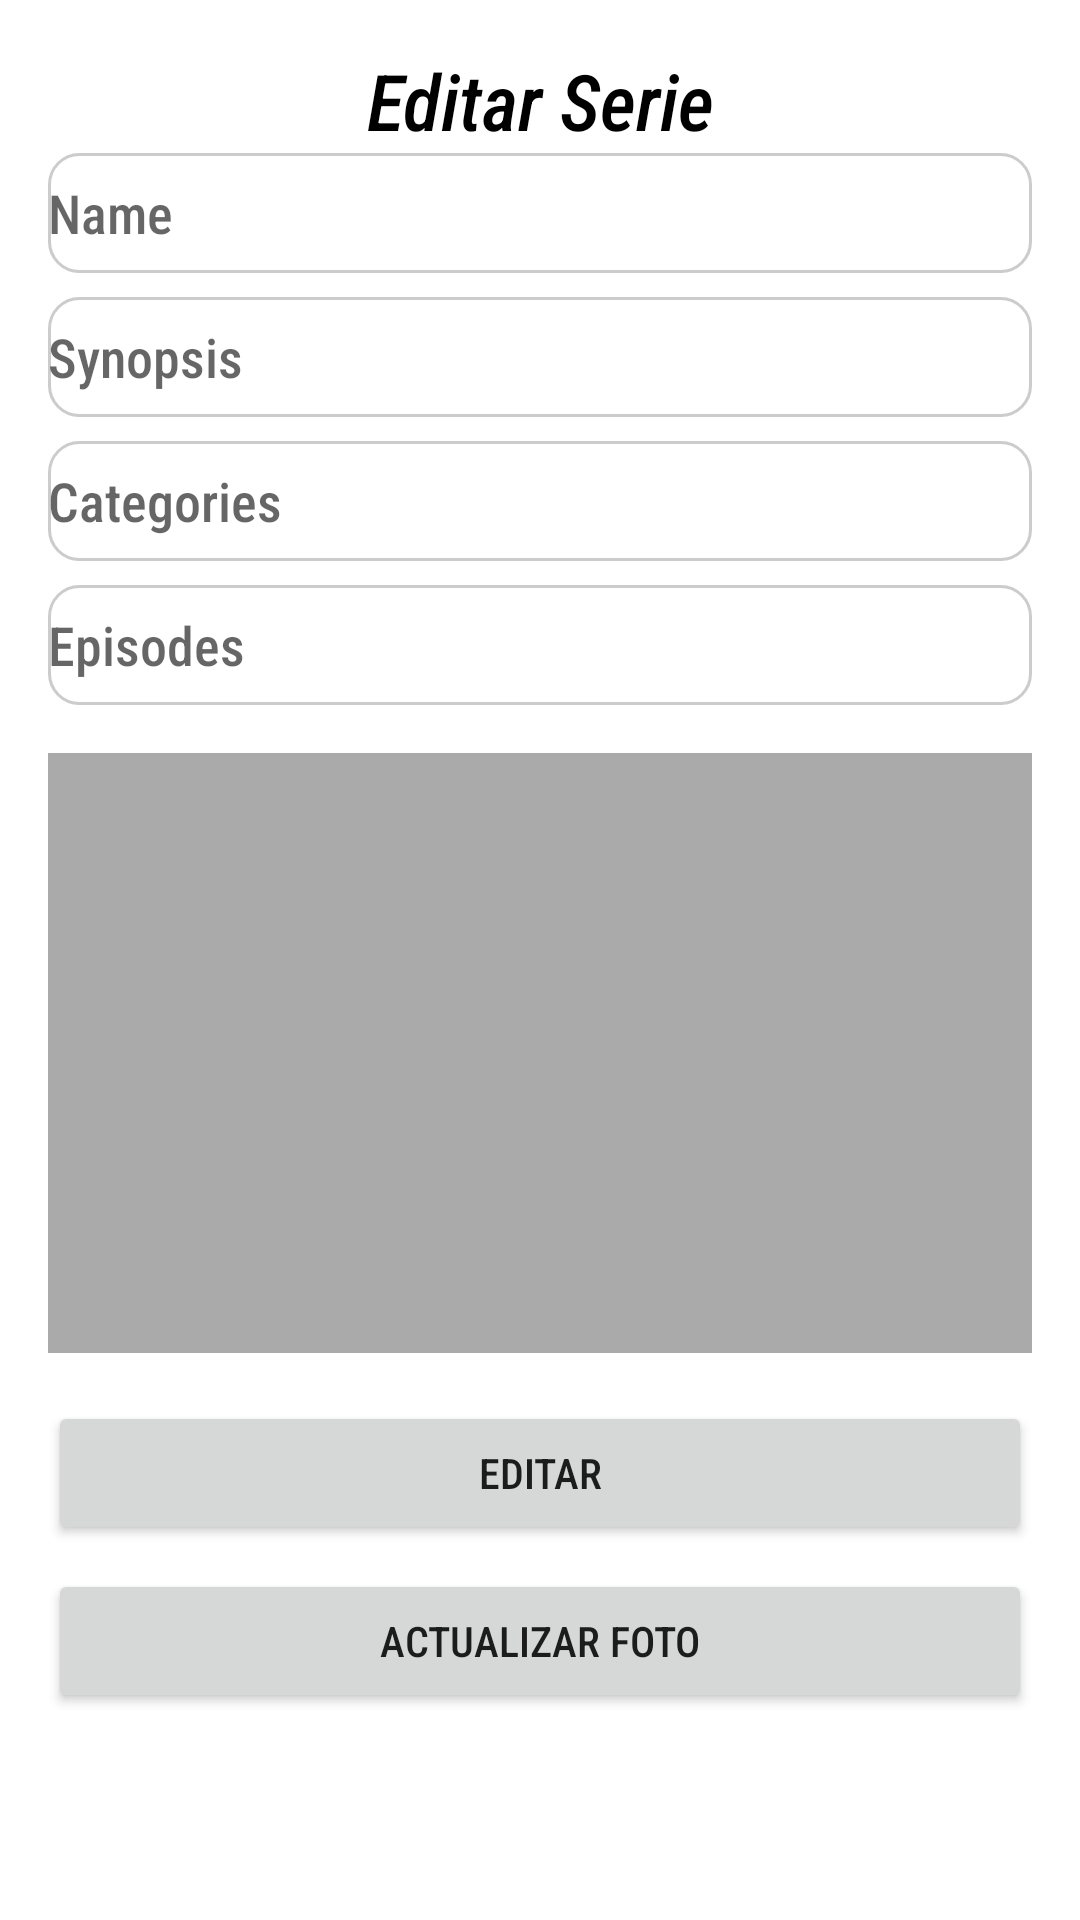

This screen was rendered from an Android layout file. Write that file and the resources it references.
<!-- AndroidManifest.xml: application theme Theme.DramasV2 -->
<!-- res/layout/editar_s.xml -->
<?xml version="1.0" encoding="utf-8"?>
<LinearLayout xmlns:android="http://schemas.android.com/apk/res/android"
    xmlns:tools="http://schemas.android.com/tools"
    android:layout_width="match_parent"
    android:layout_height="match_parent"
    android:orientation="vertical"
    android:padding="16dp"
    tools:context=".Agrega_S"
    android:background="@color/white"
    android:theme="@style/Dramas">

    <TextView
        android:layout_width="match_parent"
        android:layout_height="wrap_content"
        android:textColor="@color/black"
        android:text="Editar Serie"
        android:gravity="center"
        android:textSize="26sp"
        android:textStyle="italic"/>

    <EditText
        android:id="@+id/edtName_Editar"
        android:layout_width="match_parent"
        android:layout_height="40dp"
        android:hint="Name"
        android:background="@drawable/barra"
        android:textColor="@color/black"/>

    <EditText
        android:id="@+id/edtSynopsis_Editar"
        android:layout_width="match_parent"
        android:layout_height="40dp"
        android:hint="Synopsis"
        android:background="@drawable/barra"
        android:textColor="@color/black"
        android:layout_marginTop="8dp"/>

    <EditText
        android:id="@+id/edtCategories_Editar"
        android:layout_width="match_parent"
        android:layout_height="40dp"
        android:hint="Categories"
        android:background="@drawable/barra"
        android:textColor="@color/black"
        android:layout_marginTop="8dp"/>

    <EditText
        android:id="@+id/edtEpisodes_Editar"
        android:layout_width="match_parent"
        android:layout_height="40dp"
        android:hint="Episodes"
        android:background="@drawable/barra"
        android:textColor="@color/black"
        android:layout_marginTop="8dp"/>

    <ImageView
        android:id="@+id/imageView_Editar"
        android:layout_width="match_parent"
        android:layout_height="200dp"
        android:layout_marginTop="16dp"
        android:background="@android:color/darker_gray"
        android:contentDescription="Image"
        android:scaleType="centerCrop" />

    <Button
        android:id="@+id/btn_Editar"
        android:layout_width="match_parent"
        android:layout_height="wrap_content"
        android:text="Editar"
        android:layout_marginTop="16dp"/>

    <Button
        android:id="@+id/selectfoto_Editar"
        android:layout_width="match_parent"
        android:layout_height="wrap_content"
        android:text="Actualizar Foto"
        android:layout_marginTop="8dp"/>
</LinearLayout>
<!-- resources referenced by this layout -->
<resources>
  <!-- drawable barra (drawable) -->
  <shape xmlns:android="http://schemas.android.com/apk/res/android"
      android:shape="rectangle">
      <solid android:color="#FFFFFF" /> 
      <stroke
          android:width="1dp"
          android:color="#CCCCCC"/>
      <corners android:radius="10dp" /> 
  </shape>
  <style name="Dramas" parent="Theme.AppCompat.Light.NoActionBar">
          
          <item name="android:navigationBarColor">@color/colorPrimary</item>
          
          <item name="android:statusBarColor">@color/colorPrimaryDark</item>
          
          <item name="colorPrimary">@color/colorPrimary</item>
          
          <item name="colorPrimaryDark">@color/colorPrimaryDark</item>
          
          <item name="colorAccent">@color/colorAccent</item>
          
          <item name="android:windowBackground">@color/colorBackground</item>
  
          <item name="fontFamily">sans-serif-condensed-medium</item>
      </style>
  <style name="Theme.DramasV2" parent="Base.Theme.DramasV2" />
  <color name="colorPrimary">#5E16FD</color>
  <color name="colorPrimaryDark">#3D5A80</color>
  <color name="colorAccent">#F945F6</color>
  <color name="colorBackground">#F0F0F0</color>
  <style name="Base.Theme.DramasV2" parent="Theme.Material3.DayNight.NoActionBar">
          
          
      </style>
  <!-- not gathered from this repository: default colours our renderer supplied (Android Studio template values) -->
  <color name="black">#FF000000</color>
  <color name="white">#FFFFFFFF</color>
</resources>
